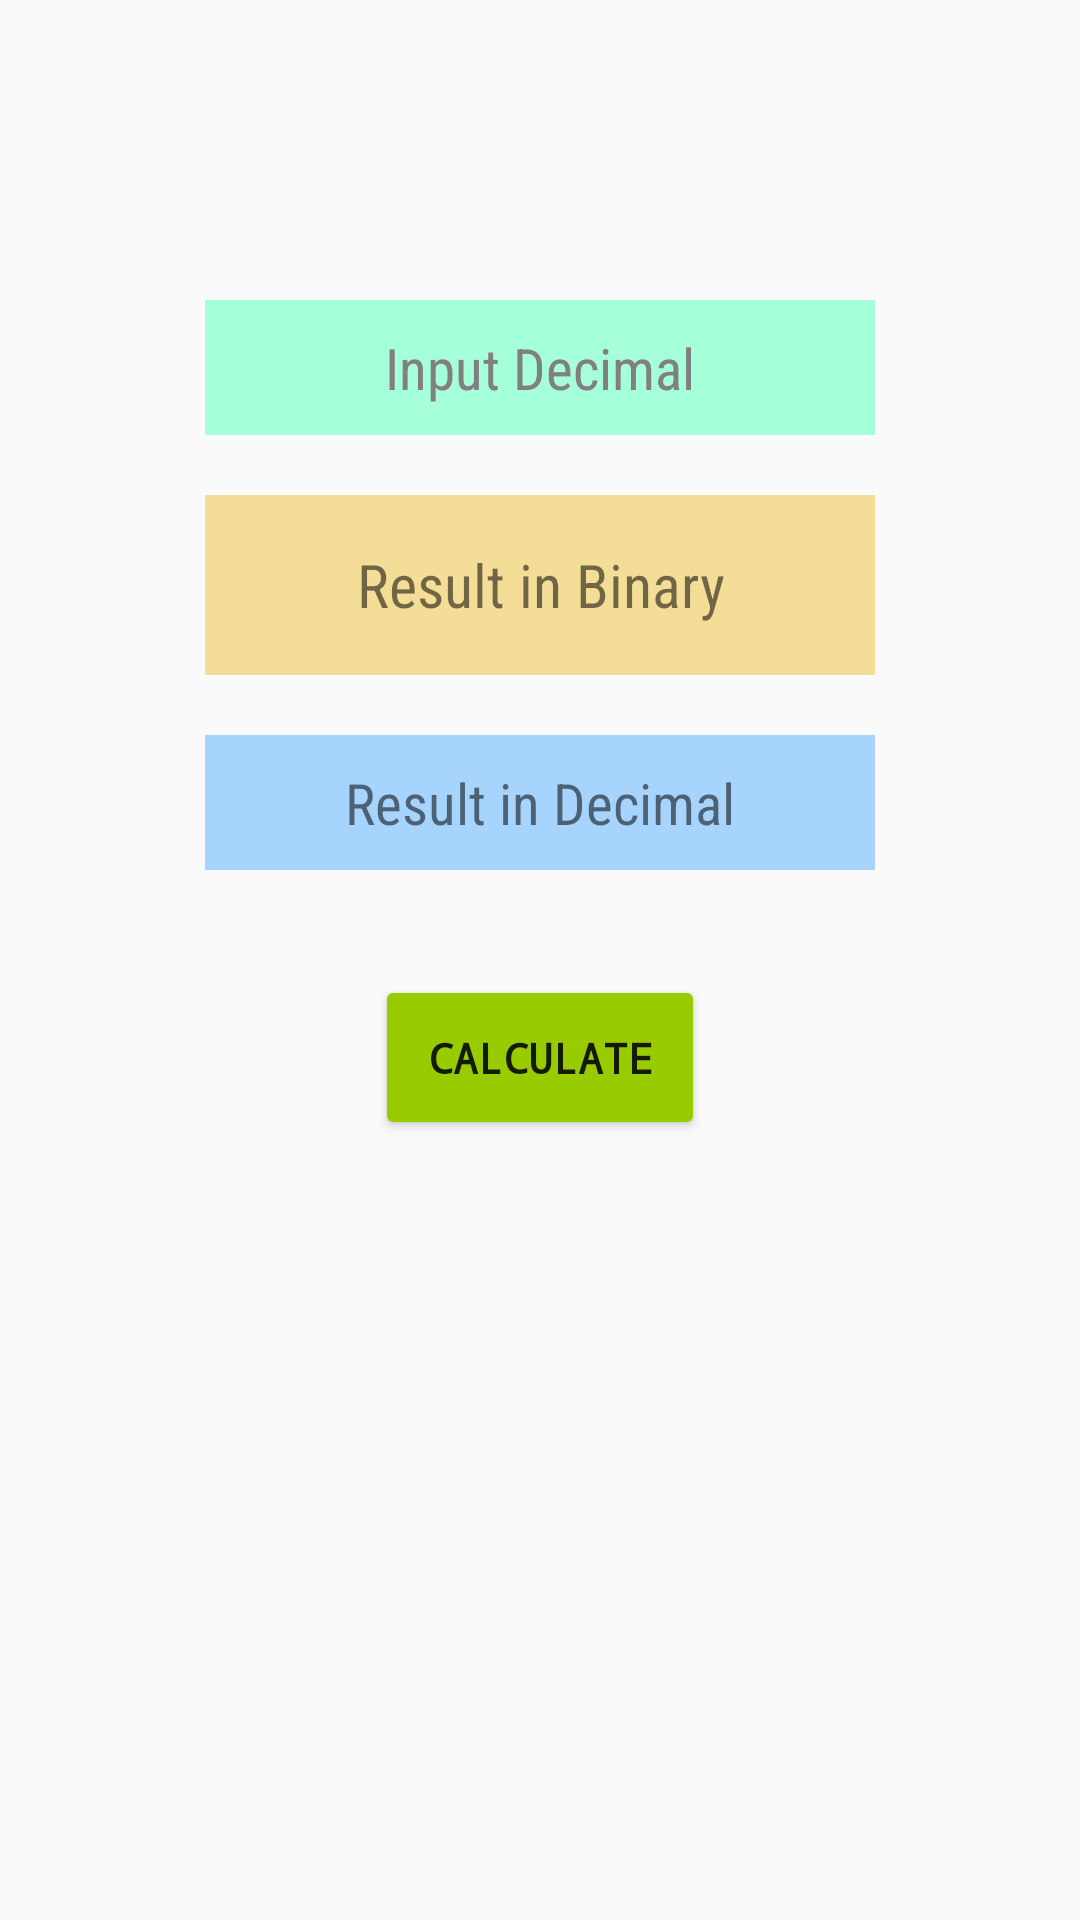

Produce the Android XML layout that renders to this screen, including the resource entries it uses.
<!-- AndroidManifest.xml: application theme AppTheme -->
<!-- res/layout/activity_decimal.xml -->
<?xml version="1.0" encoding="utf-8"?>
<RelativeLayout xmlns:android="http://schemas.android.com/apk/res/android"
    xmlns:tools="http://schemas.android.com/tools"
    android:id="@+id/activity_decimal"
    android:layout_width="match_parent"
    android:layout_height="match_parent"
    android:paddingBottom="@dimen/activity_vertical_margin"
    android:paddingLeft="@dimen/activity_horizontal_margin"
    android:paddingRight="@dimen/activity_horizontal_margin"
    android:paddingTop="@dimen/activity_vertical_margin"
    tools:context="com.example.abdullahal_munzir.a2_cc.DecimalActivity">


    <TextView
        android:text="Result in Binary"
        android:layout_width="wrap_content"
        android:layout_below="@+id/input_dec"
        android:layout_marginTop="20dp"
        android:id="@+id/out_dec_bin"
        android:layout_alignEnd="@+id/input_dec"
        android:layout_alignStart="@+id/input_dec"
        android:textSize="20sp"
        android:gravity="center_vertical|center_horizontal"
        android:background="#f4de97"
        android:layout_height="60dp"
        android:paddingTop="5dp"
        android:paddingStart="10dp"
        android:paddingEnd="10dp"
        android:paddingBottom="5dp"
        android:fontFamily="sans-serif-condensed" />

    <EditText
        android:layout_width="wrap_content"
        android:ems="10"
        android:layout_marginTop="100dp"
        android:id="@+id/input_dec"
        android:gravity="center_vertical|center_horizontal"
        android:hint="Input Decimal"
        android:theme="@android:style/Theme.Holo.Light"
        android:layout_height="45dp"
        android:background="#a5ffd8"
        android:layout_alignParentTop="true"
        android:layout_centerHorizontal="true"
        android:inputType="numberSigned"
        android:paddingStart="10dp"
        android:paddingEnd="10dp"
        android:fontFamily="sans-serif-condensed"
        android:textSize="19sp" />

    <Button
        android:text="Calculate"
        android:layout_marginTop="100dp"
        android:id="@+id/calc_dec"
        android:elevation="2dp"
        android:layout_below="@+id/out_dec_bin"
        android:layout_centerHorizontal="true"
        android:backgroundTint="@android:color/holo_green_light"
        android:layout_width="110dp"
        android:radius="10dp"
        android:layout_height="55dp"
        android:fontFamily="monospace"
        android:textStyle="normal|bold" />

    <TextView
        android:text="Result in Decimal"
        android:layout_width="wrap_content"
        android:layout_height="45dp"
        android:background="@color/holo2"
        android:id="@+id/out_dec_dec"
        android:textSize="19sp"
        android:gravity="center_vertical|center_horizontal"
        android:layout_marginTop="20dp"
        android:layout_below="@+id/out_dec_bin"
        android:layout_alignStart="@+id/out_dec_bin"
        android:layout_alignEnd="@+id/out_dec_bin"
        android:fontFamily="sans-serif-condensed" />

</RelativeLayout>
<!-- resources referenced by this layout -->
<resources>
  <color name="holo2">#a7d4fc</color>
  <style name="AppTheme" parent="Theme.AppCompat.Light.DarkActionBar">
          
          <item name="colorPrimary">@color/colorPrimary</item>
          <item name="colorPrimaryDark">@color/colorPrimaryDark</item>
          <item name="colorAccent">@color/colorAccent</item>
  
  
      </style>
  <color name="colorPrimary">#36ecaf</color>
  <color name="colorPrimaryDark">#c53879cf</color>
  <color name="colorAccent">#48fb37</color>
</resources>
